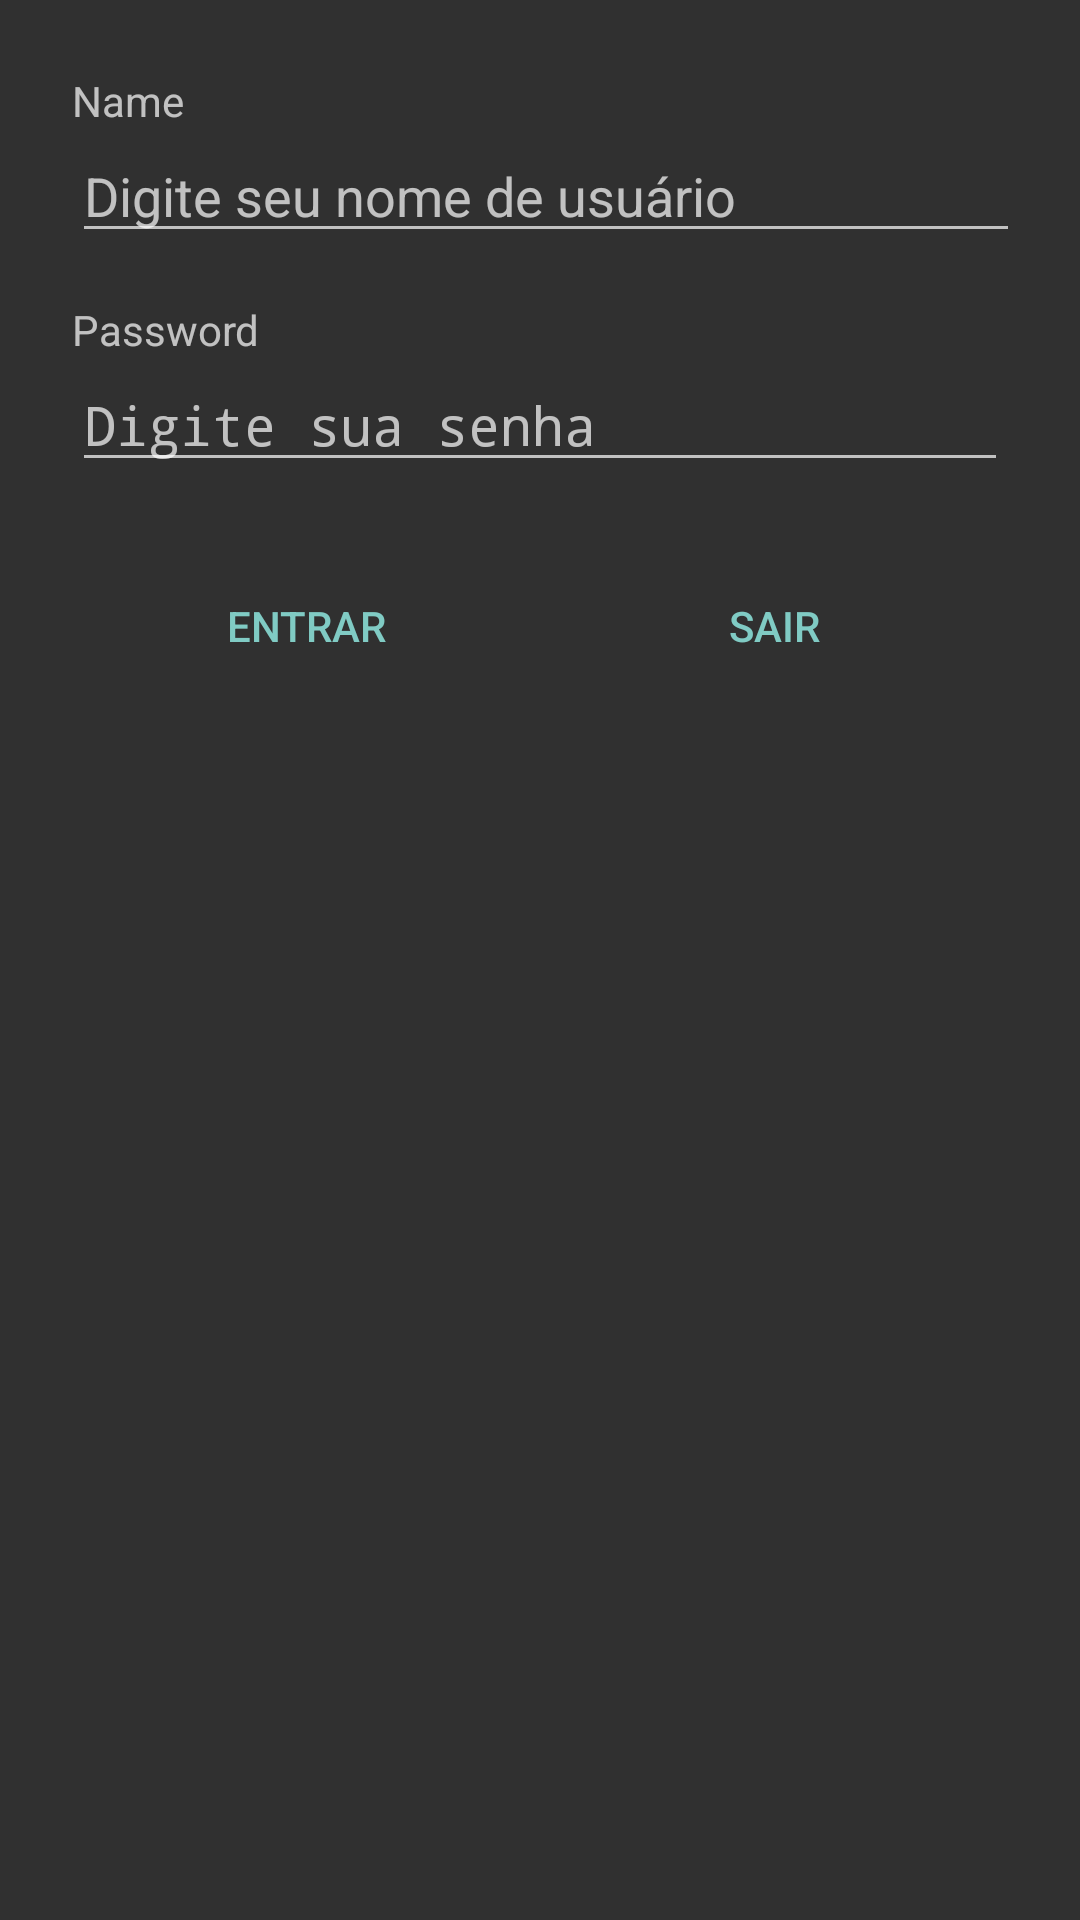

Android layout source for this screen:
<!-- AndroidManifest.xml: activity theme Theme.AppCompat.NoActionBar -->
<!-- res/layout/activity_login.xml -->
<?xml version="1.0" encoding="utf-8"?>
<LinearLayout xmlns:android="http://schemas.android.com/apk/res/android"
    android:layout_width="match_parent"
    android:layout_height="wrap_content"
    android:orientation="vertical"
    android:padding="24dp">

    <TextView
        android:layout_width="wrap_content"
        android:layout_height="wrap_content"
        android:text="Name" />

    <EditText
        android:id="@+id/editTextName"
        android:layout_width="369dp"
        android:layout_height="wrap_content"
        android:hint="Digite seu nome de usuário"
        android:inputType="text" />

    <TextView
        android:layout_width="wrap_content"
        android:layout_height="wrap_content"
        android:layout_marginTop="16dp"
        android:text="Password" />

    <EditText
        android:id="@+id/editTextPassword"
        android:layout_width="match_parent"
        android:layout_height="wrap_content"
        android:hint="Digite sua senha"
        android:inputType="textPassword" />

    <LinearLayout
        android:layout_width="match_parent"
        android:layout_height="wrap_content"
        android:layout_marginTop="24dp"
        android:orientation="horizontal">

        <Button
            android:id="@+id/button_entrar"
            style="?android:attr/buttonBarButtonStyle"
            android:layout_width="0dp"
            android:layout_height="wrap_content"
            android:layout_weight="1"
            android:text="ENTRAR" />

        <Button
            android:id="@+id/button_sair"
            style="?android:attr/buttonBarButtonStyle"
            android:layout_width="0dp"
            android:layout_height="wrap_content"
            android:layout_weight="1"
            android:text="SAIR" />
    </LinearLayout>

</LinearLayout>
<!-- resources referenced by this layout -->
<resources>

</resources>
